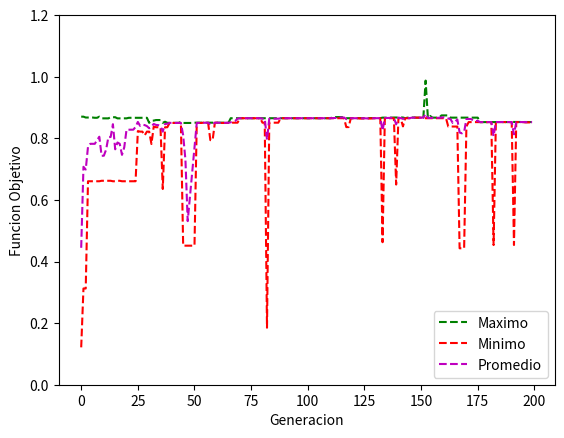

This chart was generated by the following Python code:
import numpy as np 
import random 
import matplotlib.pyplot as plt

class Cromosoma:
    def __init__(self,binario):
        self.binario=binario
        self.decimal=convertirDecimal(binario)
        self.funcionObjetivo=calcularFuncionObjetivo(convertirDecimal(binario))
        self.fitness=-1.0
        self.posiciones=0
    def getFuncionObjetivo(self):
        return self.funcionObjetivo
    def getBinario(self):
        return self.binario
    def getFitness(self):
        return self.fitness
    def getDecimal(self):
        return self.decimal
    def getPosiciones(self):
        return self.posiciones
    def setFitness(self, fitness):
        self.fitness=fitness
    def setPosiciones(self,posiciones):
        self.posiciones=posiciones

class Tabla:
    def __init__(self,maximo,minimo,promedio,cromosomaBinarioMaximo,cromosomaDecimalMaximo):
        self.maximo=maximo
        self.minimo=minimo
        self.promedio=promedio
        self.cromosomaBinarioMaximo=cromosomaBinarioMaximo
        self.cromosomaDecimalMaximo=cromosomaDecimalMaximo
    def getMaximo(self):
        return self.maximo
    def getMinimo(self):
        return self.minimo
    def getPromedio(self):
        return self.promedio
    def getCromosomaBinarioMaximo(self):
        return self.cromosomaBinarioMaximo
    def getCromosomaDecimalMaximo(self):
        return self.cromosomaDecimalMaximo


# convierte binario a decimal, devuelve el decimal
def convertirDecimal (binario):
    suma=0
    for i in range (0,len(binario)):
        suma = suma+binario[i]*2**(len(binario)-1-i)
    return suma

# calcula la funcion objetivo seguen el decimal
def calcularFuncionObjetivo (decimal):
    return ((decimal/((2**30)-1))**2)

# Crea y retorna la poblacion inicial
def crearPoblacionInicial (cantPoblacionInicial):
    poblacion=[]
    for _ in range (0,cantPoblacionInicial):
        binario = np.random.randint(2, size=30)
        poblacion.extend([Cromosoma(binario)])
    return poblacion 

#calcula el fitness y las posiciones que ocuparan en la ruleta para toda la poblacion
def calcularFitnessyposiciones (poblacion):
    total = 0.0
    for x in range(0,len(poblacion)):
        total = total + poblacion[x].getFuncionObjetivo()
    for x in range(0,len(poblacion)):
        poblacion[x].setFitness(poblacion[x].getFuncionObjetivo()/total) 
        poblacion[x].setPosiciones(int(round(100*poblacion[x].getFitness())))

# elije dos padres al azar, le hace crossover y mutacion segun la probabilidad que salga
#devuelve los 10 hijos nuevos
def crossover (poblacion):
    #-------------CROSSOVER-------------
    ruleta = crearRuleta(poblacion)
    hijos = []
    for _ in range (0,int(len(poblacion)/2)):
        padre_1 = random.choice(ruleta)   
        padre_2 = random.choice(ruleta)
                
        if (random.random() <= prob_crossover):
            puntoCorte = (np.random.randint(1, 30))

            aux= [0]*30  

            for x in range (0,len(padre_2)):
                aux[x] = padre_2[x]

            for x in range (puntoCorte,len(padre_2)): 
                padre_2[x] = padre_1[x]
                padre_1[x] = aux[x] 

        #-------------MUTACION----------------------
        if (random.random() <= prob_mutacion): 
            padre_1 = hacerMutacion(padre_1)  
        if (random.random() <= prob_mutacion): 
            padre_2 = hacerMutacion(padre_2)
       
        hijos.extend([Cromosoma(padre_1),Cromosoma(padre_2)])
    return hijos

#agrega n cantidad de veces un cromosoma binario segun el fitness
# devuelve una lista 
def crearRuleta(poblacion):
    ruleta=[]
    for x in range (0,cantPoblacionInicial):
        aux=poblacion[x].getPosiciones()
        for _ in range (0,aux):     
            ruleta.extend([poblacion[x].getBinario()])
    return ruleta
# cambia un bit aleatorio del cromosoma por el opuesto 
def hacerMutacion (padre):
    aux = [0]*30      
    for x in range (len(padre)):
        aux[x]=padre[x]
    posicion = np.random.randint(0,len(aux)-1)
    if padre[posicion]==1:
        aux[posicion]=0
    else:
        aux[posicion]=1
    return aux
#genera una linea de la tabla y la retorna 
def agregarTabla (poblacion):
    poblacion = sorted(poblacion, key = lambda x : x.funcionObjetivo, reverse = True)  #Ordena los cromosomas de mayor funcionObjetivo a menor
    
    maximo=poblacion[0].getFuncionObjetivo()
    cromosomaBinarioMaximo=poblacion[0].getBinario() 
    minimo=poblacion[len(poblacion)-1].getFuncionObjetivo()
    cromosomaDecimalMaximo=poblacion[0].getDecimal()
    
    suma=0
    for x in range (0,len(poblacion)):
        suma=suma+poblacion[x].getFuncionObjetivo()
    promedio=suma/len(poblacion)

    lineaTabla=Tabla(maximo,minimo,promedio,cromosomaBinarioMaximo,cromosomaDecimalMaximo)
    
    return lineaTabla
    
# Imprime una tabla con el maximo funcionObjetivo, minimo funcionObjetivo, y promedio de todos los 
# valores para cada generacion
def generarGrafico (tabla):
    maximos=[]
    minimos=[]
    promedios=[]
    for x in range (0,len(tabla)):
        maximos.extend([tabla[x].getMaximo()])
        minimos.extend([tabla[x].getMinimo()])
        promedios.extend([tabla[x].getPromedio()])
    plt.plot(maximos,'g', linestyle='--',label = "Maximo")
    plt.plot(minimos,'r', linestyle='--', label = "Minimo")
    plt.plot(promedios,'m' , linestyle='--',label = "Promedio")
    plt.legend(loc="lower right")
    plt.ylim(0, 1.2)
    plt.xlabel("Generacion")
    plt.ylabel("Funcion Objetivo")
    plt.show()

#variables

cantPoblacionInicial=10
prob_crossover=0.75
prob_mutacion=0.05
ciclos=199
#programa principal
poblacion = crearPoblacionInicial(cantPoblacionInicial)
tabla=[]
tabla.extend([agregarTabla(poblacion)])
print("N°                      Cromosoma binario                       cromosoma decimal    maximoFO            minimoFO                promedioFO")
print("1  ",tabla[0].getCromosomaBinarioMaximo()," ",tabla[0].getCromosomaDecimalMaximo()," ",tabla[0].getMaximo(), " ", tabla[0].getMinimo(), " ", tabla[0].getPromedio())

for x in range (0,ciclos):

    calcularFitnessyposiciones(poblacion)
    poblacion=crossover(poblacion)
    
    tabla.extend([agregarTabla(poblacion)])
    print(x+2,'  ',tabla[x+1].getCromosomaBinarioMaximo()," ",tabla[x+1].getCromosomaDecimalMaximo()," ", tabla[x+1].getMaximo(), " ", tabla[x+1].getMinimo(), " ", tabla[x+1].getPromedio())
    
generarGrafico(tabla)
